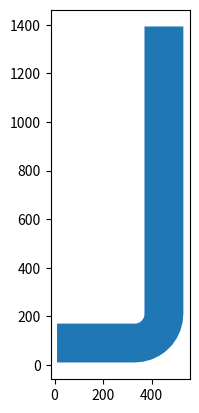

The matplotlib source for this figure:
# -*- coding: utf-8 -*-
"""
Created on Thu Dec 14 18:47:33 2017

[redacted]
"""

import matplotlib.pyplot as plt
import numpy as np

def generate_bottom_and_top_curves(x_offset, y_offset, curve_start_x, curve_radius, height_corridor, resolution):
    outer_radius = curve_radius + 0.5*height_corridor
    inner_radius = outer_radius - height_corridor
    thetas = np.linspace(0.75*2*np.pi, 2*np.pi, num=resolution)
    
    bottom_curve_untranslated = []
    for theta in thetas:
        bottom_curve_untranslated.append([outer_radius*np.cos(theta), outer_radius*np.sin(theta)])
        
    top_curve_unstranslated = []
    for theta in thetas[::-1]:
        top_curve_unstranslated.append([inner_radius*np.cos(theta), inner_radius*np.sin(theta)])
        
    y_offset = y_offset + 0.5*height_corridor + curve_radius
    bottom_curve = np.array(bottom_curve_untranslated, dtype=np.float64) + [x_offset, y_offset]
    top_curve = np.array(top_curve_unstranslated, dtype=np.float64) + [x_offset, y_offset]
    
    arc_base_line_length = 2*curve_radius*np.sin(np.abs(thetas[1] - thetas[0]))
    length_within_curve = resolution*arc_base_line_length
    
    return bottom_curve, top_curve, length_within_curve

def make_curving_migr_polygon(make_migr_space_poly, width_corridor, height_corridor, corridor_x_offset, corridor_y_offset, curve_start_x, curve_radius, resolution):
    
    if make_migr_space_poly == True:
        bottom_curve, top_curve, length_within_curve = generate_bottom_and_top_curves(corridor_x_offset + curve_start_x, corridor_y_offset, curve_start_x, curve_radius, height_corridor, resolution)
        
        remaining_corridor = width_corridor - length_within_curve
        if remaining_corridor < 1e-16:
            raise StandardError("Corridor is not long enough to fit curve!")
            
        bottom_left = [[0 + corridor_x_offset, 0 + corridor_y_offset]]
        bottom_right = [[bottom_curve[-1][0], bottom_curve[-1][1] + remaining_corridor]]
        top_right = [[bottom_curve[-1][0] - height_corridor, bottom_curve[-1][1] + remaining_corridor]]
        top_left = [[0 + corridor_x_offset, 0 + corridor_y_offset + height_corridor]]
        
        full_polygon = np.zeros((0, 2), dtype=np.float64)
        
        for curve in [bottom_left, bottom_curve, bottom_right, top_right, top_curve, top_left]:
            full_polygon = np.append(full_polygon, curve, axis=0)
        
    return full_polygon*1e-6

def make_bottleneck_migr_polygon(make_migr_space_poly, width_corridor, height_corridor, corridor_x_offset, corridor_y_offset, first_slope_start, first_slope_end, second_slope_start, second_slope_end, bottleneck_factor):
    migr_space_poly = np.array([])
    
    if make_migr_space_poly == True:
        bottleneck_y_dip = 0.5*height_corridor*(1. - bottleneck_factor)
        remaining_corridor = width_corridor - (first_slope_start + first_slope_end + second_slope_start + second_slope_end)
        
        if remaining_corridor < 1e-16:
            raise StandardError("Width of the corridor is not long enough to support bottleneck!")
            
        bottom_left = [0 + corridor_x_offset, 0 + corridor_y_offset]
        first_slope_start_bottom = [0 + corridor_x_offset + first_slope_start, 0 + corridor_y_offset]
        first_slope_end_bottom = [0 + corridor_x_offset + first_slope_start + first_slope_end, 0 + corridor_y_offset + bottleneck_y_dip]
        second_slope_start_bottom = [0 + corridor_x_offset + first_slope_start + first_slope_end + second_slope_start, 0 + corridor_y_offset + bottleneck_y_dip]
        second_slope_end_bottom = [0 + corridor_x_offset + first_slope_start + first_slope_end + second_slope_start + second_slope_end, 0 + corridor_y_offset]
        bottom_right = [0 + corridor_x_offset + first_slope_start + first_slope_end + second_slope_start + second_slope_end + remaining_corridor, 0 + corridor_y_offset]
        top_right = [0 + corridor_x_offset + first_slope_start + first_slope_end + second_slope_start + second_slope_end + remaining_corridor, 0 + corridor_y_offset + height_corridor]
        second_slope_end_top = [0 + corridor_x_offset + first_slope_start + first_slope_end + second_slope_start + second_slope_end, 0 + corridor_y_offset + height_corridor]
        second_slope_start_top = [0 + corridor_x_offset + first_slope_start + first_slope_end + second_slope_start, 0 + corridor_y_offset + height_corridor - bottleneck_y_dip]
        first_slope_end_top = [0 + corridor_x_offset + first_slope_start + first_slope_end, 0 + corridor_y_offset + height_corridor - bottleneck_y_dip]
        first_slope_start_top = [0 + corridor_x_offset + first_slope_start, 0 + corridor_y_offset + height_corridor]
        top_left = [0 + corridor_x_offset, 0 + corridor_y_offset + height_corridor]
        
        migr_space_poly = np.array([bottom_left, first_slope_start_bottom, first_slope_end_bottom, second_slope_start_bottom, second_slope_end_bottom, bottom_right, top_right, second_slope_end_top, second_slope_start_top, first_slope_end_top, first_slope_start_top, top_left])*1e-6
        
    return migr_space_poly

make_migr_space_poly = True
first_slope_start=40*4*2
first_slope_end = 40*4*1
second_slope_start = 40*4*1
second_slope_end = 40*4*1
bottleneck_factor = 0.5
width_corridor = 4*40*10
height_corridor = 4*40
corridor_x_offset = 10
corridor_y_offset = 10
curve_start_x = first_slope_start
curve_radius = 3*40
resolution = 10

#migr_space_poly = make_bottleneck_migr_polygon(make_migr_space_poly, width_corridor, height_corridor, corridor_x_offset, corridor_y_offset, first_slope_start, first_slope_end, second_slope_start, second_slope_end, bottleneck_factor)/1e-6

migr_space_poly = make_curving_migr_polygon(make_migr_space_poly, width_corridor, height_corridor, corridor_x_offset, corridor_y_offset, curve_start_x, curve_radius, resolution)/1e-6

fig, ax = plt.subplots()
ax.fill(migr_space_poly[:,0], migr_space_poly[:,1])
ax.set_aspect('equal')
fig.show()